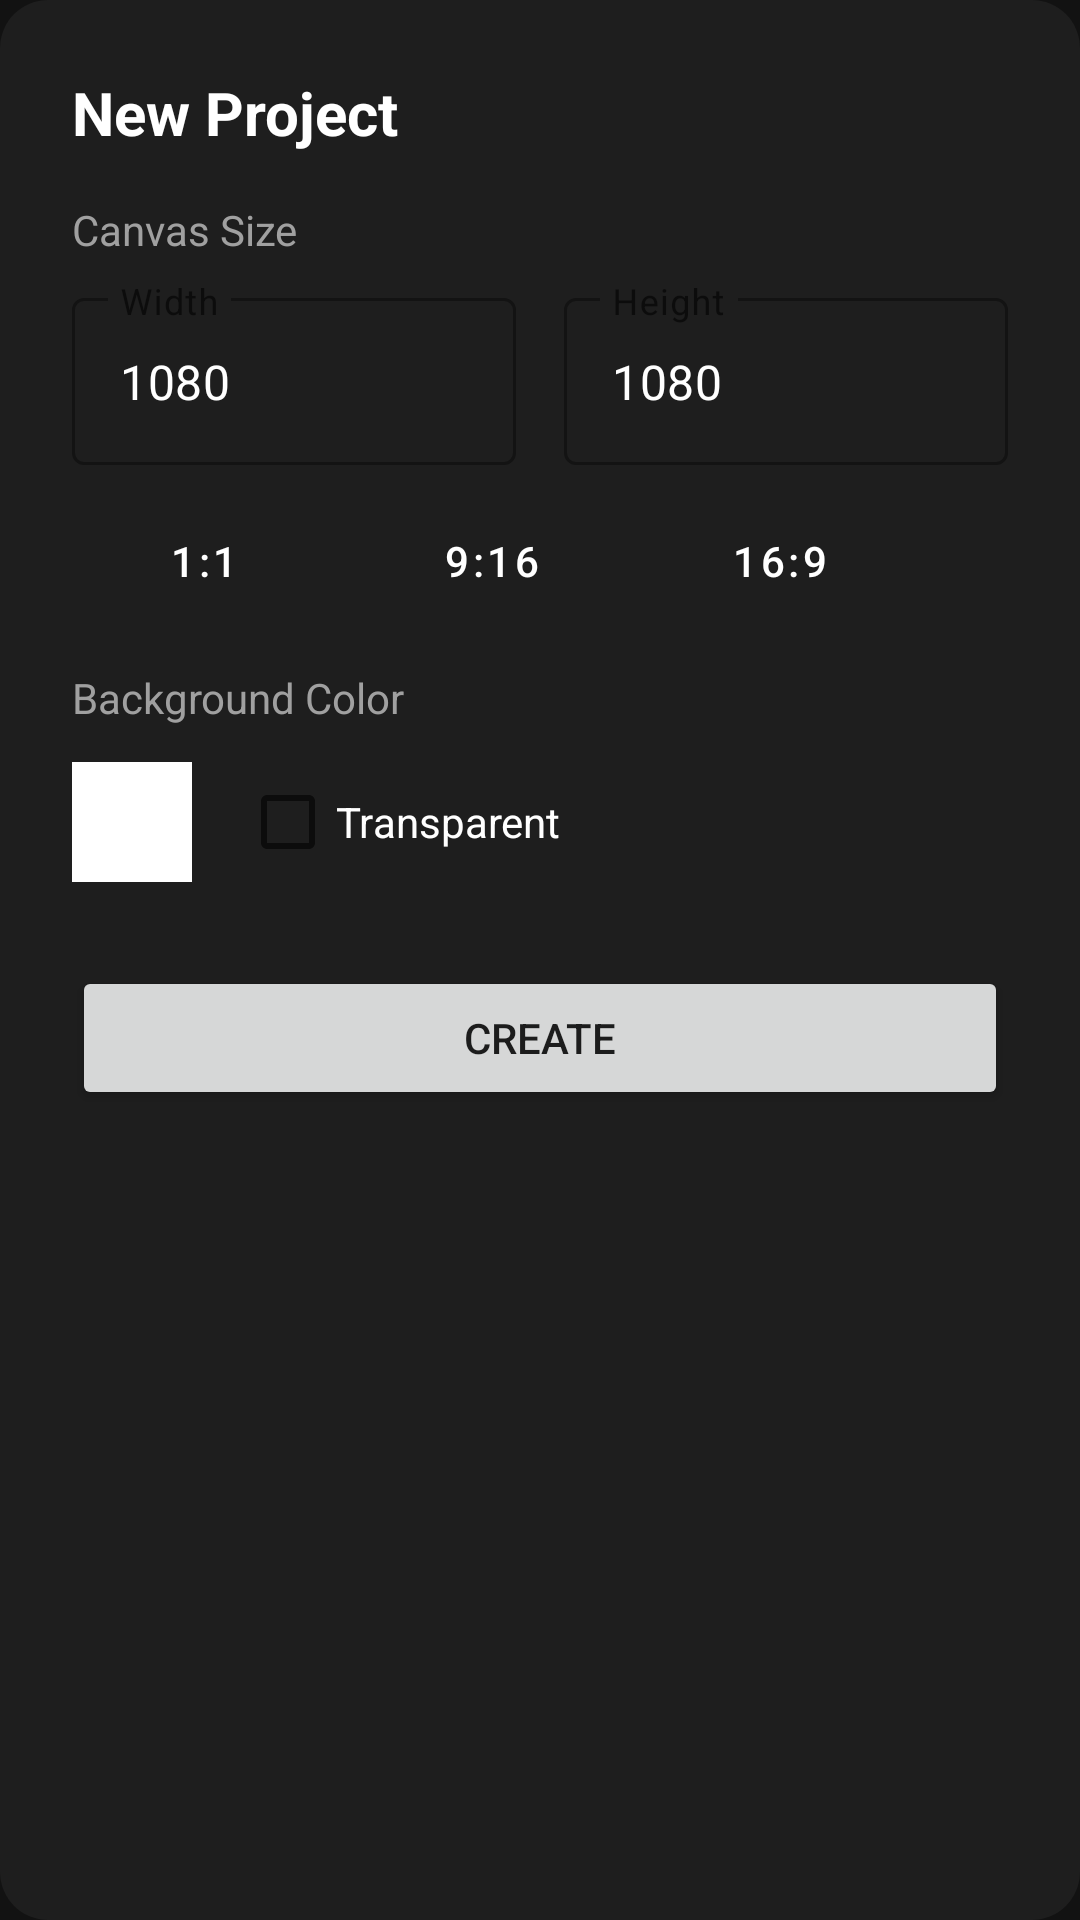

This screen was rendered from an Android layout file. Write that file and the resources it references.
<!-- AndroidManifest.xml: application theme Theme.AstralTyper -->
<!-- res/layout/dialog_new_project.xml -->
<?xml version="1.0" encoding="utf-8"?>
<androidx.constraintlayout.widget.ConstraintLayout xmlns:android="http://schemas.android.com/apk/res/android"
    xmlns:app="http://schemas.android.com/apk/res-auto"
    android:layout_width="match_parent"
    android:layout_height="wrap_content"
    android:padding="24dp"
    android:background="@drawable/bg_dialog">

    <TextView
        android:id="@+id/tvDialogTitle"
        android:layout_width="wrap_content"
        android:layout_height="wrap_content"
        android:text="@string/new_project"
        android:textSize="20sp"
        android:textStyle="bold"
        android:textColor="@color/white"
        app:layout_constraintTop_toTopOf="parent"
        app:layout_constraintStart_toStartOf="parent" />

    <TextView
        android:id="@+id/tvSizeLabel"
        android:layout_width="wrap_content"
        android:layout_height="wrap_content"
        android:text="Canvas Size"
        android:textColor="@color/text_secondary"
        android:layout_marginTop="16dp"
        app:layout_constraintTop_toBottomOf="@id/tvDialogTitle"
        app:layout_constraintStart_toStartOf="parent" />

    <LinearLayout
        android:id="@+id/sizeContainer"
        android:layout_width="match_parent"
        android:layout_height="wrap_content"
        android:orientation="horizontal"
        android:layout_marginTop="8dp"
        app:layout_constraintTop_toBottomOf="@id/tvSizeLabel">

        <com.google.android.material.textfield.TextInputLayout
            android:layout_width="0dp"
            android:layout_height="wrap_content"
            android:layout_weight="1"
            android:hint="@string/width"
            style="@style/Widget.MaterialComponents.TextInputLayout.OutlinedBox">

            <com.google.android.material.textfield.TextInputEditText
                android:id="@+id/etWidth"
                android:layout_width="match_parent"
                android:layout_height="wrap_content"
                android:inputType="number"
                android:text="1080"
                android:textColor="@color/white"/>
        </com.google.android.material.textfield.TextInputLayout>

        <Space
            android:layout_width="16dp"
            android:layout_height="wrap_content" />

        <com.google.android.material.textfield.TextInputLayout
            android:layout_width="0dp"
            android:layout_height="wrap_content"
            android:layout_weight="1"
            android:hint="@string/height"
            style="@style/Widget.MaterialComponents.TextInputLayout.OutlinedBox">

            <com.google.android.material.textfield.TextInputEditText
                android:id="@+id/etHeight"
                android:layout_width="match_parent"
                android:layout_height="wrap_content"
                android:inputType="number"
                android:text="1080"
                android:textColor="@color/white"/>
        </com.google.android.material.textfield.TextInputLayout>

    </LinearLayout>

    <HorizontalScrollView
        android:id="@+id/scrollRatios"
        android:layout_width="match_parent"
        android:layout_height="wrap_content"
        android:layout_marginTop="12dp"
        android:scrollbars="none"
        app:layout_constraintTop_toBottomOf="@id/sizeContainer">

        <LinearLayout
            android:layout_width="wrap_content"
            android:layout_height="wrap_content"
            android:orientation="horizontal">

            <Button
                android:id="@+id/btnRatio11"
                android:layout_width="wrap_content"
                android:layout_height="40dp"
                android:text="1:1"
                android:textColor="@color/white"
                style="@style/Widget.MaterialComponents.Button.OutlinedButton"/>
            <Button
                android:id="@+id/btnRatio916"
                android:layout_width="wrap_content"
                android:layout_height="40dp"
                android:text="9:16"
                android:textColor="@color/white"
                android:layout_marginStart="8dp"
                style="@style/Widget.MaterialComponents.Button.OutlinedButton"/>
            <Button
                android:id="@+id/btnRatio169"
                android:layout_width="wrap_content"
                android:layout_height="40dp"
                android:text="16:9"
                android:textColor="@color/white"
                android:layout_marginStart="8dp"
                style="@style/Widget.MaterialComponents.Button.OutlinedButton"/>
             <Button
                android:id="@+id/btnRatio34"
                android:layout_width="wrap_content"
                android:layout_height="40dp"
                android:text="3:4"
                android:textColor="@color/white"
                android:layout_marginStart="8dp"
                style="@style/Widget.MaterialComponents.Button.OutlinedButton"/>
        </LinearLayout>
    </HorizontalScrollView>

    <TextView
        android:id="@+id/tvBgLabel"
        android:layout_width="wrap_content"
        android:layout_height="wrap_content"
        android:text="@string/background_color"
        android:textColor="@color/text_secondary"
        android:layout_marginTop="16dp"
        app:layout_constraintTop_toBottomOf="@id/scrollRatios"
        app:layout_constraintStart_toStartOf="parent" />

    <LinearLayout
        android:id="@+id/bgContainer"
        android:layout_width="match_parent"
        android:layout_height="wrap_content"
        android:layout_marginTop="8dp"
        android:gravity="center_vertical"
        app:layout_constraintTop_toBottomOf="@id/tvBgLabel">

        <View
            android:id="@+id/viewColorPreview"
            android:layout_width="40dp"
            android:layout_height="40dp"
            android:background="@color/white" />

        <CheckBox
            android:id="@+id/cbTransparent"
            android:layout_width="wrap_content"
            android:layout_height="wrap_content"
            android:text="@string/transparent"
            android:textColor="@color/white"
            android:layout_marginStart="16dp"/>

    </LinearLayout>

    <Button
        android:id="@+id/btnCreate"
        android:layout_width="match_parent"
        android:layout_height="wrap_content"
        android:text="@string/create"
        android:layout_marginTop="24dp"
        app:layout_constraintTop_toBottomOf="@id/bgContainer" />

</androidx.constraintlayout.widget.ConstraintLayout>
<!-- resources referenced by this layout -->
<resources>
  <color name="text_secondary">#A0A0A0</color>
  <color name="white">#FFFFFFFF</color>
  <!-- drawable bg_dialog (drawable) -->
  <?xml version="1.0" encoding="utf-8"?>
  <shape xmlns:android="http://schemas.android.com/apk/res/android">
      <solid android:color="@color/surface_dark" />
      <corners android:radius="16dp" />
  </shape>
  <string name="background_color">Background Color</string>
  <string name="create">Create</string>
  <string name="height">Height</string>
  <string name="new_project">New Project</string>
  <string name="transparent">Transparent</string>
  <string name="width">Width</string>
  <style name="Theme.AstralTyper" parent="Theme.MaterialComponents.DayNight.NoActionBar">
          
          <item name="colorPrimary">@color/purple_500</item>
          <item name="colorPrimaryVariant">@color/purple_700</item>
          <item name="colorOnPrimary">@color/white</item>
          
          <item name="colorSecondary">@color/teal_200</item>
          <item name="colorSecondaryVariant">@color/teal_700</item>
          <item name="colorOnSecondary">@color/black</item>
          
          <item name="android:statusBarColor">@color/background_dark</item>
          
          <item name="android:windowBackground">@color/background_dark</item>
      </style>
  <color name="surface_dark">#1E1E1E</color>
  <color name="purple_500">#FF6200EE</color>
  <color name="purple_700">#FF3700B3</color>
  <color name="teal_200">#FF03DAC5</color>
  <color name="teal_700">#FF018786</color>
  <color name="black">#FF000000</color>
  <color name="background_dark">#121212</color>
</resources>
